Run: headless pygame with SDL's dummy video driver; simulated clock (each Clock.tick advances the game by its frame time, no real sleeping); random seed 0; keys injected as events and as key.get_pressed() state; mouse plan: one left click at the window centre at the start of phase 2, then a move to the lower-right quarter at the start of phase 3.
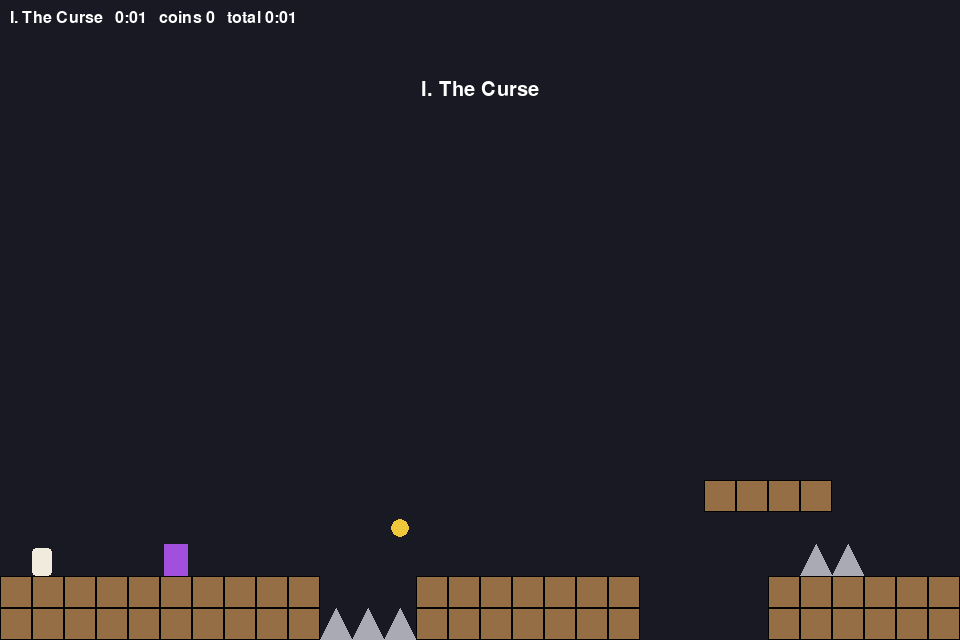
Frame 1 of 4 · flips 1–60 · no input
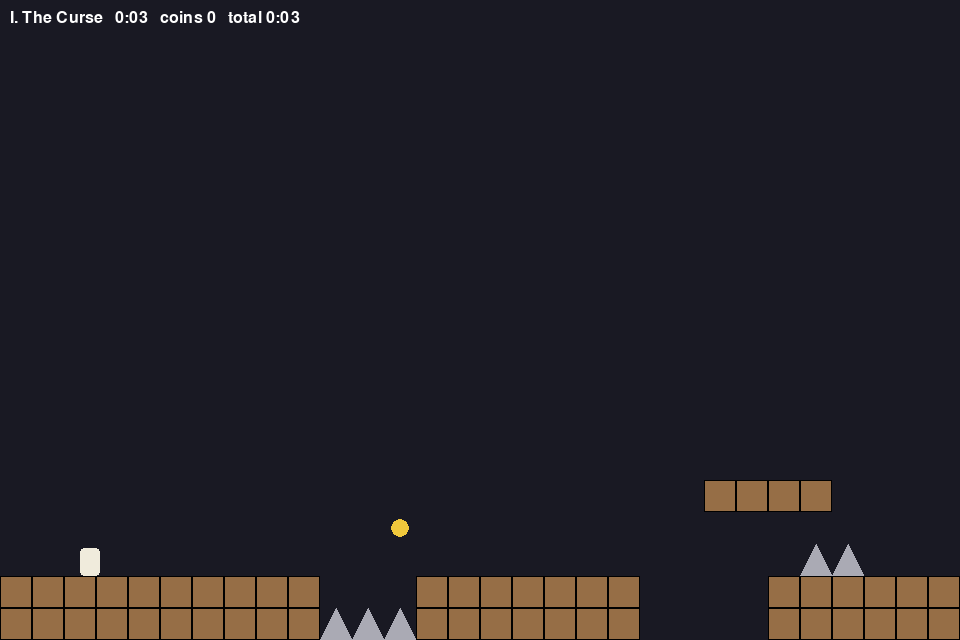
Frame 2 of 4 · flips 61–180 · clicked the window centre · tapped SPACE, RETURN · held RIGHT (→), D
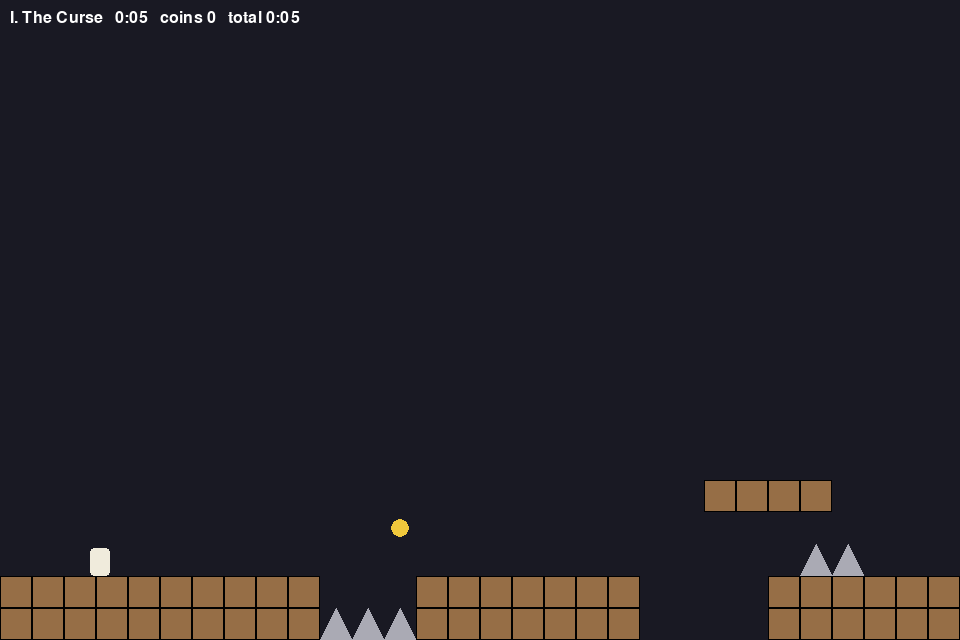
Frame 3 of 4 · flips 181–300 · moved the mouse to the lower-right quarter · held DOWN (↓), S
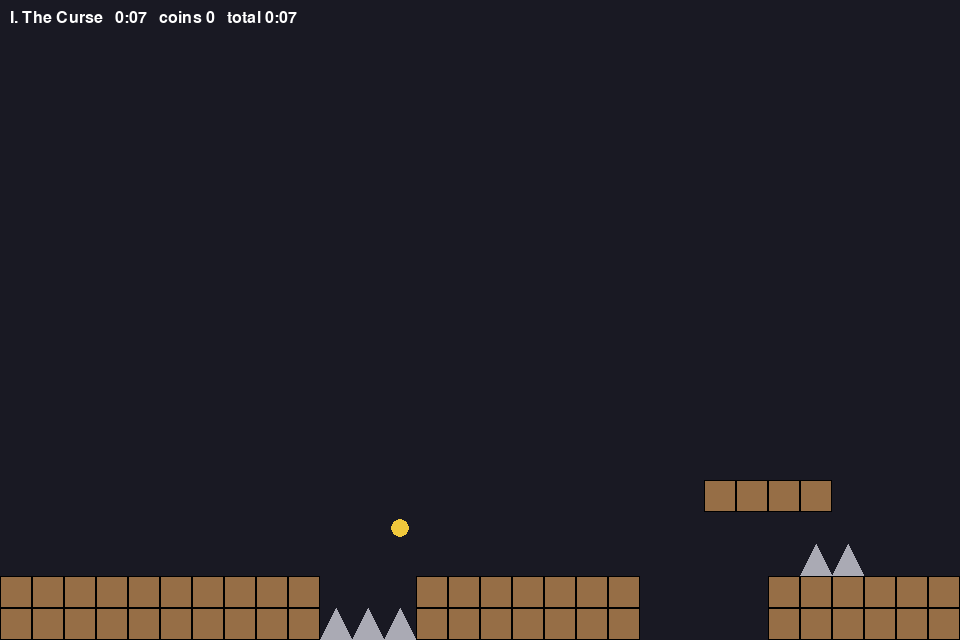
Frame 4 of 4 · flips 301–420 · held LEFT (←), A, UP (↑), W

The pygame program that drew these frames:

"""Trust No One -- step 34: The bar along the top.   Run it:  python3 steps/step34.py"""

import math, random, sys
import pygame   # the game library itself

TILE, VW, VH = 32, 960, 640   # TILE is the size of one square, in pixels

# feel knobs, tuned at 60fps
GRAV, SPD, JUMP, BOUNCE, MAXFALL = 0.35, 3.6, -9.2, -12.3, 12   # BOUNCE is stronger than JUMP
ACC, AIR, FRIC = 0.55, 0.32, 0.72   # how fast you gain speed on the ground
COYOTE, BUFFER, CUT = 7, 8, 0.42     # late jump, early jump, tap = short hop
CRUMB = 26                            # frames a crumbling brick holds you
PW, PH = 20, 28

# honest: '#' brick  'o' coin  '^' spike  'W' wizard  'G' exit  'P' spawn
# lies:   '%' hologram brick   't' spike that is a trampoline   'x' coin that kills   '~' floor that isn't drawn   'c' brick that crumbles   '!' exit that warps you back
# rolled per run, so nothing can be memorised:
#         '?' spike or trampoline      '&' brick or hologram
# every run of '?' keeps one trampoline and every run of '&' one real brick, so no roll is a dead end
L1 = [   # the level
    "                                                            ",
    "                                                            ",
    "                                                            ",
    "                                                            ",
    "                                                            ",
    "                                                            ",
    "                                                            ",
    "                                                            ",
    "                                                            ",
    "                                                            ",
    "                                                            ",
    "                                                            ",
    "                                                            ",
    "                                            o  o            ",
    "                                                            ",
    "                      ####               ###&&##            ",
    "            x                         o             o       ",
    " P   W                   ??       ^ ??                   G  ",
    "##########   #######    ####################################",
    "##########ttt#######    ####################################",
]

L2 = [   # level II, The Floor Lies
    "                                                                                ",
    "                                                                                ",
    "                                                                                ",
    "                                                                                ",
    "                                                                                ",
    "                                                                                ",
    "                                                                                ",
    "                                                                                ",
    "                                                                                ",
    "                                                                                ",
    "                                                                                ",
    "                                                                                ",
    "                                                                                ",
    "                                                                                ",
    "                                   o  o              o           o              ",
    "             ###                   ##&&             ###                    ##   ",
    "                 x                                        o             x       ",
    " P                                                                           G  ",
    "##########%%##&&####  %%#########%%#####    ######&&##########  %%##############",
    "####################  tt################    ##################  tt##############",
]
L3 = [   # level III, The Gaps Lie
    "                                                                                ",
    "                                                                                ",
    "                                                                                ",
    "                                                                                ",
    "                                                                                ",
    "                                                                                ",
    "                                                                                ",
    "                                                                                ",
    "                                                                                ",
    "                                                                                ",
    "                                                                                ",
    "                                                                                ",
    "                                                                                ",
    "                                                                                ",
    "                                                                                ",
    "                                           ~~~                                  ",
    "               o                            o                  o                ",
    "                         o                              o                       ",
    " P                                                                           G  ",
    "##########~~~   ~~~~##########  ~  ~  ~~##########~~~~~  ~ ~####################",
    "##########          ##########          ##########          ####################",
]
L4 = [   # level IV, Nothing Holds
    "                                                                                ",
    "                                                                                ",
    "                                                                                ",
    "                                                                                ",
    "                                                                                ",
    "                                                                                ",
    "                                                                                ",
    "                                                                                ",
    "                                                                                ",
    "                                                                                ",
    "                                                                                ",
    "                                                                                ",
    "                                                                                ",
    "                                                                                ",
    "                                          ###                                   ",
    "            x  o                 x   o               o  x                       ",
    "                                                                                ",
    "                                                                                ",
    " P                                                                           G  ",
    "##########ccccc###############cc#cccc#############cccc#ccc  ####################",
    "##########     ###############       #############          ####################",
]
L5 = [   # level V, The Gauntlet
    "                                                                                          ",
    "                                                                                          ",
    "                                                                                          ",
    "                                                                                          ",
    "                                                                                          ",
    "                                                                                          ",
    "                                                                                          ",
    "                                                                                          ",
    "                                                                                          ",
    "                                                                                          ",
    "                                                                                          ",
    "                                                                                          ",
    "                                                                                       G  ",
    "                                                                                      ####",
    "                                                                         o                ",
    "               o           x                         o                     x              ",
    "                           &&                                                             ",
    " P          ??                                !                                           ",
    "##########  ##  ####ccccccc### ~  ~ ######%%######  ########cc#cc#####    #########%%#####",
    "##########  ##  ####       ###      ######tt######  ?????###     tt###    #########tt#####",
]
LEVELS = [L1, L2, L3, L4, L5]   # the whole game, in one list
NAMES = ["I. The Curse", "II. The Floor Lies", "III. The Gaps Lie", "IV. Nothing Holds", "V. The Gauntlet"]

LIARS = set("%tx~c!")

LVL, COLS, ROWS, SPAWN, level, seed = [], 0, 0, (0, 0), 0, 0
P = {}
cursed = wizard = won = False
coins = frames = total = coy = buf = 0
taken, revealed, gone, pebbles, crumb = set(), set(), set(), [], {}

def roll(row, rng):   # one row of the level, and this run's dice
    """'?' and '&' pick a side per run -- but each run of them keeps one safe tile."""
    out = list(row)
    i = 0
    while i < len(out):
        if out[i] in "?&":   # found a rollable square
            ch, j = out[i], i
            while j < len(out) and out[j] == ch:   # find the whole run of them, e.g
                j += 1
            safe, other = ("t", "^") if ch == "?" else ("#", "%")
            span = [rng.choice((safe, other)) for _ in range(j - i)]   # roll each square
            if safe not in span:   # every single one came up bad, so:
                span[rng.randrange(len(span))] = safe   # force one back
            out[i:j] = span   # write the rolled squares back over the ?s
            i = j
        else:
            i += 1
    return "".join(out)

def load(i):   # load takes a number now: which level to start
    global LVL, COLS, ROWS, SPAWN, level, frames
    level, frames = i, 0   # remember which level we are on
    rows = LEVELS[i]
    COLS = max(len(r) for r in rows)
    rng = random.Random(seed * 977 + i)   # a different roll per level
    LVL = [roll(r.ljust(COLS), rng) for r in rows]
    ROWS = len(LVL)   # and the number of rows is the height
    SPAWN = next((c * TILE, r * TILE) for r in range(ROWS) for c in range(COLS) if LVL[r][c] == "P")
    LVL = [r.replace("P", " ") for r in LVL]   # then erase it
    taken.clear(); revealed.clear(); gone.clear(); pebbles.clear(); crumb.clear()
    die()   # back to the start

def reset():   # a whole fresh run
    global cursed, wizard, won, coins, total, seed
    seed = random.randrange(1 << 30)   # a new seed per run
    cursed, won, coins, total = False, False, 0, 0
    wizard = True
    load(0)

def die():   # back to the start, standing still
    """Back to the start, standing still."""
    P.update(x=float(SPAWN[0]), y=float(SPAWN[1]), vx=0.0, vy=0.0, g=False, jump=False)

def tile(c, r):   # what letter is at column c, row r?
    return LVL[r][c] if 0 <= r < ROWS and 0 <= c < COLS else " "   # off the edge of the map

def solid(ch):   # which letters stop you
    return ch in "#~c" or (ch == "%" and not cursed)

def prect():   # your box, right now, as a Rect
    return pygame.Rect(int(P["x"]), int(P["y"]), PW, PH)   # Rect wants whole pixels

def cells(rect):   # every tile a box overlaps
    for r in range(rect.top // TILE, (rect.bottom - 1) // TILE + 1):   # the -1 means touching
        for c in range(rect.left // TILE, (rect.right - 1) // TILE + 1):
            ch = tile(c, r)
            if ch != " " and (c, r) not in gone:
                yield c, r, ch   # hand them back one at a time as the loop asks

def step(left, right, pressed=False, held=False):   # two new arguments
    global cursed, wizard, won, coins, frames, total, coy, buf
    frames += 1; total += 1   # this level's clock, and the run's clock

    want = (right - left) * SPD   # the speed you asked for
    a = ACC if P["g"] else AIR   # 0.55 of steering on the ground
    if want:
        P["vx"] += max(-a, min(a, want - P["vx"]))   # move toward the speed you want
    else:
        P["vx"] *= FRIC if P["g"] else 0.96   # let go and you slide to a stop
    coy = COYOTE if P["g"] else coy - 1   # a countdown that refills every time you touch
    buf = BUFFER if pressed else buf - 1   # the same kind of countdown
    if buf > 0 and coy > 0:   # pressed recently AND grounded recently
        P["vy"], buf, coy, P["jump"] = JUMP, 0, 0, True   # jump, spend both credits
    if P["jump"] and not held and P["vy"] < JUMP * CUT:   # let go early while still rising
        P["vy"], P["jump"] = JUMP * CUT, False    # let go early, hop short -- never cuts a trampoline
    if P["vy"] >= 0:   # once you are falling there is nothing left
        P["jump"] = False
    P["vy"] = min(P["vy"] + GRAV, MAXFALL)   # add gravity every frame

    P["x"] += P["vx"]
    r = prect()   # where that move put you
    for c, _, ch in cells(r):
        if solid(ch):
            if P["vx"] > 0: r.right = c * TILE   # moving right
            elif P["vx"] < 0: r.left = (c + 1) * TILE   # moving left: the other face
            P["x"] = float(r.x); P["vx"] = 0.0   # stop dead, or you keep pressing into it

    P["y"] += P["vy"]
    r = prect()   # where that move put you
    for _, rw, ch in cells(r):
        if solid(ch):
            if P["vy"] > 0: r.bottom = rw * TILE   # falling: land on top of it
            elif P["vy"] < 0: r.top = (rw + 1) * TILE   # rising: bonk your head
            P["y"] = float(r.y); P["vy"] = 0.0   # and the fall stops here
    # ponytail: 1px probe instead of trusting penetration -- sub-pixel gravity never sinks a full pixel
    P["g"] = P["vy"] >= 0 and any(solid(ch) for _, _, ch in cells(prect().move(0, 1)))

    if P["g"]:                                    # crumbling bricks only count while stood on
        for c, rw, ch in cells(prect().move(0, 1)):
            if ch == "c":
                crumb[(c, rw)] = crumb.get((c, rw), 0) + 1   # count the frames for that exact
                if crumb[(c, rw)] > CRUMB:   # held long enough
                    gone.add((c, rw))   # into gone

    if P["y"] > ROWS * TILE:   # fell past the bottom row
        return die()   # back to the start, and nothing else this frame
    for c, rw, ch in cells(prect()):   # every square you are standing in, this frame
        if ch == "^" or (ch == "t" and not cursed) or (ch == "x" and cursed):
            return die()   # back to the start, and nothing else this frame
        if ch == "t" and cursed:   # the spikes
            P["vy"], P["g"], P["jump"] = BOUNCE, False, False   # fire upward
        elif ch == "!":   # the exit that is not one
            return die()   # back to the start, and nothing else this frame
        elif (ch == "o" or ch == "x") and (c, rw) not in taken:   # the killer coin still counts
            taken.add((c, rw)); coins += 1   # remember it
        elif ch == "W" and wizard:   # touched the wizard
            wizard, cursed = False, True   # he vanishes, and you are cursed
        elif ch == "G":   # the way out
            if level + 1 < len(LEVELS):   # another level to go?
                return load(level + 1)   # start it, and do nothing else this frame
            won = True   # that was the last one

def throw(tx, ty):   # tx, ty is where you clicked, in world pixels
    cx, cy = P["x"] + PW / 2, P["y"] + PH / 2   # throw from your middle, not your corner
    dx, dy = tx - cx, ty - cy   # the arrow from you to the click
    d = max(1.0, (dx * dx + dy * dy) ** 0.5)   # its length
    sp = max(4.5, min(16.0, d / 20.0))        # close click = soft lob, far click = hard throw
    pebbles.append([cx, cy, dx / d * sp, dy / d * sp])   # dx/d is direction alone; times sp


def pebble_step():   # one frame for every pebble in the air
    for pb in pebbles[:]:   # the [:] makes a copy
        pb[3] += GRAV * 0.5   # pebbles fall too, at half weight
        pb[0] += pb[2]; pb[1] += pb[3]   # the same speed-changes-position rule as you
        c, r = int(pb[0]) // TILE, int(pb[1]) // TILE
        if not (0 <= c < COLS and 0 <= r < ROWS):   # left the map
            pebbles.remove(pb); continue
        if tile(c, r) != " " and (c, r) not in gone:
            revealed.update((c + i, r + j) for i in (-1, 0, 1) for j in (-1, 0, 1))
            pebbles.remove(pb)

LOOK = {"#": (150, 110, 70), "%": (150, 110, 70), "c": (150, 110, 70),
        "^": (170, 170, 180), "t": (170, 170, 180), "o": (240, 200, 60), "x": (240, 200, 60)}
# ponytail: a revealed lie keeps its own hue and goes darker/duller -- readable, never neon
TRUTH = {"%": (108, 84, 66), "t": (146, 162, 148), "x": (206, 168, 96),
         "~": (50, 50, 66), "c": (126, 92, 58), "!": (66, 178, 158)}

def edge(col):   # a darker version of any colour
    return tuple(max(0, v - 40) for v in col)

# frames into minutes and seconds: 60 frames is a second, 3600 a minute
def clock_str(f):
    # %02d pads to two digits, so it reads 1:05 and not 1:5
    return "%d:%02d" % (f // 3600, f // 60 % 60)

# two fonts now: small for the bar, big for the message
def draw(scr, font, big):
    cam = max(0, min(int(P["x"]) + PW // 2 - VW // 2, COLS * TILE - VW))
    scr.fill((25, 25, 35))   # paint over the last frame, or it smears
    for r in range(ROWS):   # every row
        for c in range(cam // TILE, min(COLS, cam // TILE + VW // TILE + 2)):
            ch = LVL[r][c]
            if ch == " " or (c, r) in taken or (c, r) in gone or (ch == "W" and not wizard):
                continue
            box = pygame.Rect(c * TILE - cam, r * TILE, TILE, TILE)   # every drawn thing
            seen = (c, r) in revealed   # has a pebble told you about this square?
            if ch == "c" and crumb.get((c, r)):
                box = box.move(int(math.sin(frames) * 2), 0)      # about to give way
            lie = seen and ch in LIARS   # revealed, and actually a liar
            if ch in "ox":
                col = TRUTH[ch] if lie else LOOK[ch]   # the one line where a lie becomes
                pygame.draw.circle(scr, col, box.center, 9)
                if lie: pygame.draw.circle(scr, edge(col), box.center, 9, 2)
            elif ch in "^t":
                col = TRUTH[ch] if lie else LOOK[ch]   # the one line where a lie becomes
                pts = [box.bottomleft, (box.centerx, box.top), box.bottomright]
                pygame.draw.polygon(scr, col, pts)
                if lie: pygame.draw.polygon(scr, edge(col), pts, 2)
            elif ch == "W":
                pygame.draw.rect(scr, (160, 80, 220), box.inflate(-8, 0))   # the wizard
            elif ch in "G!":
                pygame.draw.rect(scr, TRUTH["!"] if seen and ch == "!" else (90, 230, 190), box.inflate(-6, -2))
            elif ch == "~":   # drawn only once a pebble has found it
                if seen:
                    pygame.draw.rect(scr, TRUTH["~"], box)
                    pygame.draw.rect(scr, edge(TRUTH["~"]), box, 1)
            else:
                col = TRUTH[ch] if lie else LOOK[ch]   # the one line where a lie becomes
                pygame.draw.rect(scr, col, box)
                pygame.draw.rect(scr, edge(col) if lie else (0, 0, 0), box, 2 if lie else 1)
                if ch == "c":
                    pygame.draw.line(scr, (90, 60, 40), box.topleft, box.center, 1)
    for pb in pebbles:
        pygame.draw.circle(scr, (230, 230, 230), (int(pb[0]) - cam, int(pb[1])), 3)
    pygame.draw.rect(scr, (240, 235, 220), (int(P["x"]) - cam, int(P["y"]), PW, PH), border_radius=4)
    # which level, its time, coins, and the run's total
    hud = "%s   %s   coins %d   total %s" % (NAMES[level], clock_str(frames), coins, clock_str(total))
    scr.blit(font.render(hud, True, (255, 255, 255)), (10, 10))
    tip = "YOU MADE IT OUT — R to run it again" if won else (
        "" if cursed else "click to throw a pebble — it tells you what a tile really is")
    # for the first couple of seconds of a level, show its name instead of the tip
    if frames < 140 and not won:
        tip = NAMES[level]
    if tip:
        t = big.render(tip, True, (255, 255, 255))
        # get_rect(center=...) centres the text without any arithmetic
        scr.blit(t, t.get_rect(center=(VW // 2, 90)))

def main():   # the whole game lives in here
    pygame.init()   # wake the library up
    scr = pygame.display.set_mode((VW, VH))   # make the window
    pygame.display.set_caption("Trust No One")   # the title on the window bar
    font, big = pygame.font.SysFont(None, 24), pygame.font.SysFont(None, 30)
    clk = pygame.time.Clock()   # our metronome
    reset()
    while True:   # the game loop
        pressed = False   # true for one frame only
        for e in pygame.event.get():   # everything that happened since the last frame
            if e.type == pygame.QUIT:   # the X button on the window
                return
            if e.type == pygame.KEYDOWN:
                if e.key == pygame.K_r: reset()
                if e.key in (pygame.K_SPACE, pygame.K_UP, pygame.K_w): pressed = True
            if e.type == pygame.MOUSEBUTTONDOWN and not won:
                cam = max(0, min(int(P["x"]) + PW // 2 - VW // 2, COLS * TILE - VW))
                throw(e.pos[0] + cam, e.pos[1])   # e.pos is where on screen you clicked; adding
        k = pygame.key.get_pressed()   # which keys are held down right now
        # once you have won, stop simulating: the victory screen holds still
        if not won:
            step(k[pygame.K_LEFT] or k[pygame.K_a], k[pygame.K_RIGHT] or k[pygame.K_d], pressed,
                 k[pygame.K_SPACE] or k[pygame.K_UP] or k[pygame.K_w])
            # move the pebbles once per frame, like everything else
            pebble_step()
        draw(scr, font, big)
        pygame.display.flip()   # show the frame you just drew
        clk.tick(60)   # sleep so the loop runs 60 times a second

if __name__ == "__main__":   # run the game when you run this file
    main()   # start it
